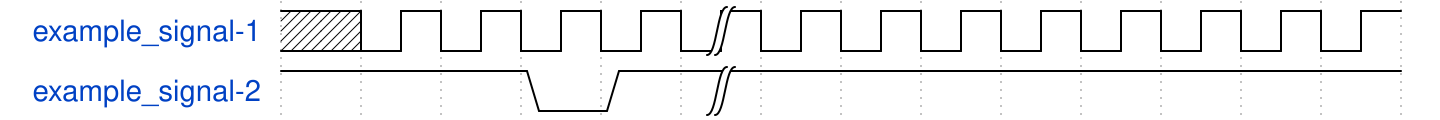

Reproduce this timing diagram as a WaveDrom spec.

{
  signal: [
    // Signal-1 properties
    {
        name: 'example_signal-1',
        wave: '.n...|........'
    },
    // Signal-2 properties
    {
        name: 'example_signal-2',
        wave: '1..01|........'
    }
  ]
}